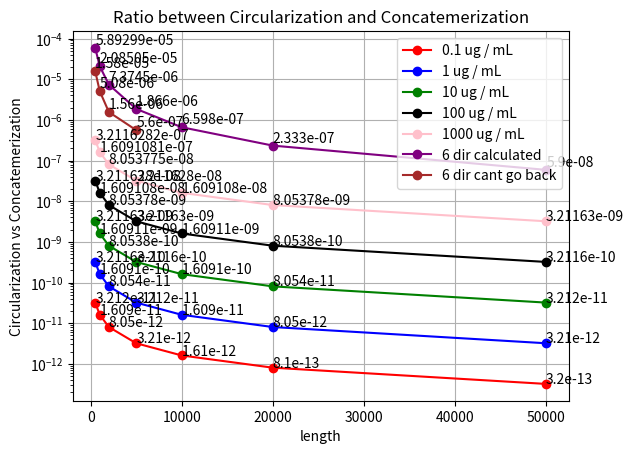

Generate this figure with matplotlib:
import matplotlib.pyplot as plt
import math

#model 1 is the # tails * sphere / total vol
model1 =  [[3.211628228924419e-11, 1.6091080921329013e-11, 8.053775404841235e-12, 3.211628228924419e-12, 1.6091080921329012e-12, 8.053775404841236e-13, 3.2116282289244193e-13], 
         [3.211628228924419e-10, 1.6091080921329013e-10, 8.053775404841236e-11, 3.211628228924419e-11, 1.6091080921329013e-11, 8.053775404841235e-12, 3.211628228924419e-12], 
         [3.2116282289244193e-09, 1.6091080921329013e-09, 8.053775404841235e-10, 3.211628228924419e-10, 1.6091080921329013e-10, 8.053775404841236e-11, 3.211628228924419e-11], 
         [3.211628228924419e-08, 1.6091080921329013e-08, 8.053775404841235e-09, 3.2116282289244193e-09, 1.6091080921329013e-09, 8.053775404841235e-10, 3.211628228924419e-10],
        [3.2116282289244187e-07, 1.6091080921329012e-07, 8.053775404841235e-08, 3.211628228924419e-08, 1.6091080921329013e-08, 8.053775404841235e-09, 3.2116282289244193e-09]]

calculated_cir_prob_6_dir = [5.89299191739383e-5, 2.08504968733022e-5, 7.37452810116553e-6, 
                             1.86604420114764e-6, 6.59795734661119e-7, 2.33281766771726e-7, 
                             5.90174654293721e-8]

simulated_6_cant_go_back = [395 / 25000000, 127 / 25000000, 39 / 25000000, 14 / 25000000]

# cir / concat
# ratio_list = []

concen_list = [.1, 1, 10, 100, 1000]
concen_length = len(concen_list)

length = [500, 1000, 2000, 5000, 10000, 20000, 50000]
length2 = [500, 1000, 2000, 5000]
num_lens = len(length)

colors = ["red", "blue", "green", "black", "pink"]

size = len(model1)

fig, ax1 = plt.subplots()

# ax2 = ax1.twinx()

# for i in range(0, concen_length):
#     temp = []
#     for j in range(0, num_lens):
#         # ratio = cir prob / concat prob
#         ratio = calculated_cir_prob_6_dir[j] / model1[i][j]
#         ratio = math.log2(ratio)
#         temp.append(ratio)
#     ratio_list.append(temp)

for i in range(0, size):
    ax1.plot(length, model1[i], color = colors[i], marker = 'o', label = f"{str(concen_list[i])} ug / mL")
    for j in range(0, num_lens):
        ax1.annotate(f"{round(model1[i][j], 14)}", (length[j], model1[i][j]), xycoords='data', xytext=(length[j] * 1.00000001, model1[i][j] * 1.01))

ax1.plot(length, calculated_cir_prob_6_dir, color = 'purple', marker = 'o', label = "6 dir calculated")
for j in range(0, num_lens):
    ax1.annotate(f"{round(calculated_cir_prob_6_dir[j], 10)}", (length[j], calculated_cir_prob_6_dir[j]), xycoords='data', xytext=(length[j] * 1.00000001, calculated_cir_prob_6_dir[j] * 1.2))

ax1.plot(length2, simulated_6_cant_go_back, color = 'brown', marker = 'o', label = "6 dir cant go back")
for j in range(0, len(simulated_6_cant_go_back)):
    ax1.annotate(f"{round(simulated_6_cant_go_back[j], 10)}", (length2[j], simulated_6_cant_go_back[j]), xycoords='data', xytext=(length2[j] * 1.00000001, simulated_6_cant_go_back[j] * 1.2))

ax1.set_xlabel('length')
ax1.set_yscale('log', base = 10)
ax1.set_ylabel('Circularization vs Concatemerization', color = 'black')
ax1.tick_params(axis='y', labelcolor = 'black')
ax1.legend(loc = 'upper right')
# ax2.set_ylabel('Predicted circularization probability', color = 'teal')
# ax2.tick_params(axis='y', labelcolor = 'teal')
# ax2.set_yscale('log')
# ax2.legend(loc = 'lower right')
plt.title("Ratio between Circularization and Concatemerization")
plt.grid(True)
plt.show()
